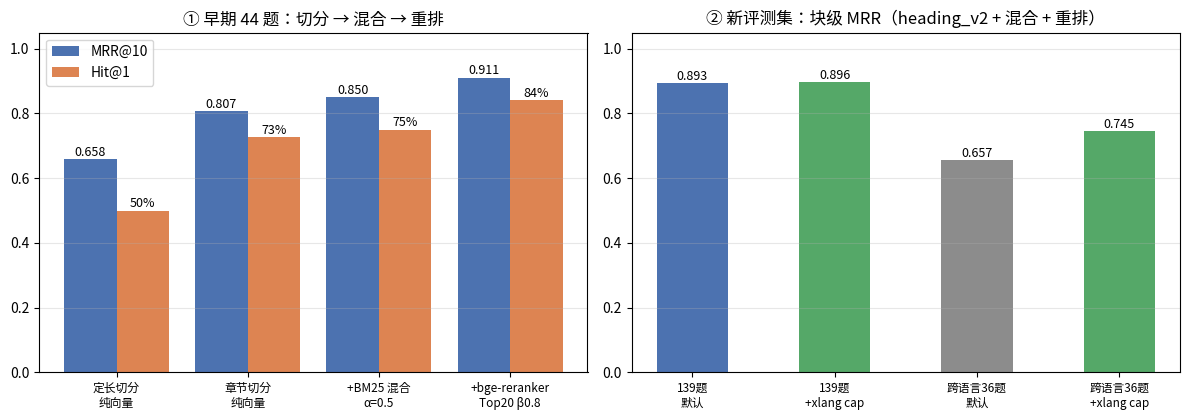

The matplotlib source for this figure: (Note: this script raises an exception after producing the figure.)
# -*- coding: utf-8 -*-
"""README 图表：数据全部取自 output/rerank_results.md（all44）、output/version_scores.md、output/baseline_scores.md
图 1 检索演进（44 题，heading 系列，块级 MRR@10 / Hit@1）；图 2 回答正确率演进（eval_set_50 / eval_set_v3）"""
import matplotlib; matplotlib.use("Agg")
import matplotlib.pyplot as plt
from matplotlib import font_manager
for f in ("Noto Sans CJK SC", "Noto Sans CJK JP", "WenQuanYi Micro Hei", "Source Han Sans SC"):
    if any(f in x.name for x in font_manager.fontManager.ttflist):
        plt.rcParams["font.sans-serif"] = [f]; break
plt.rcParams["axes.unicode_minus"] = False
# 图 1：左 = output/rerank_results.md、hybrid_results.md（44 题）；右 = version_scores.md / xling 报告（eval_set_v3 139 题、跨语言 36 题）
R = [("定长切分\n纯向量", 0.658, 0.500), ("章节切分\n纯向量", 0.807, 0.727), ("+BM25 混合\nα=0.5", 0.850, 0.750), ("+bge-reranker\nTop20 β0.8", 0.911, 0.841)]
R2 = [("139题\n默认", 0.893, 0.835), ("139题\n+xlang cap", 0.896, 0.84), ("跨语言36题\n默认", 0.657, None), ("跨语言36题\n+xlang cap", 0.745, None)]
fig, (ax, ax2) = plt.subplots(1, 2, figsize=(12, 4.3), gridspec_kw={"width_ratios": [4, 4]})
x = range(len(R))
ax.bar([i - .2 for i in x], [r[1] for r in R], .4, label="MRR@10", color="#4C72B0")
ax.bar([i + .2 for i in x], [r[2] for r in R], .4, label="Hit@1", color="#DD8452")
for i, r in enumerate(R):
    ax.text(i - .2, r[1] + .01, f"{r[1]:.3f}", ha="center", fontsize=9); ax.text(i + .2, r[2] + .01, f"{r[2]:.0%}", ha="center", fontsize=9)
ax.set_xticks(list(x)); ax.set_xticklabels([r[0] for r in R], fontsize=8.5); ax.set_ylim(0, 1.05)
ax.set_title("① 早期 44 题：切分 → 混合 → 重排"); ax.legend(loc="upper left"); ax.grid(axis="y", alpha=.3)
x2 = range(len(R2))
ax2.bar(list(x2), [r[1] for r in R2], .5, color=["#4C72B0", "#55A868", "#8C8C8C", "#55A868"])
for i, r in enumerate(R2):
    ax2.text(i, r[1] + .01, f"{r[1]:.3f}", ha="center", fontsize=9)
ax2.set_xticks(list(x2)); ax2.set_xticklabels([r[0] for r in R2], fontsize=8.5); ax2.set_ylim(0, 1.05)
ax2.set_title("② 新评测集：块级 MRR（heading_v2 + 混合 + 重排）"); ax2.grid(axis="y", alpha=.3)
plt.tight_layout(); plt.savefig("docs/images/retrieval_evolution.png", dpi=130); plt.close()
# 图 2：output/version_scores.md（eval_set_50 自动规则 v2；最后一项 eval_set_v3 规则 v3）
G = [("基线\n3B·p0", .50, .68), ("表格父子块\n3B·p0", .56, .70), ("Prompt p1\n3B", .56, .70), ("DeepSeek-V3\np1", .78, .89),
     ("Qwen2.5-72B\np1", .80, .90), ("DeepSeek-V3\np2", .86, .93), ("新评测集139题\nV3·p2", .85, .91), ("139题\nV3·p3", .86, .906)]
fig, ax = plt.subplots(figsize=(10.5, 4.4))
x = range(len(G)); col = ["#8C8C8C"] * 3 + ["#55A868"] * 3 + ["#C44E52"] * 2
ax.bar(x, [g[1] for g in G], .55, color=col, label="正确率")
ax.plot(x, [g[2] for g in G], "o-", color="#4C72B0", label="综合得分")
for i, g in enumerate(G):
    ax.text(i, g[1] + .015, f"{g[1]:.0%}", ha="center", fontsize=9); ax.text(i, g[2] + .03, f"{g[2]:.2f}", ha="center", fontsize=8, color="#4C72B0")
ax.axvline(5.5, ls="--", color="gray", lw=.8); ax.text(5.45, 1.0, "← 评测集 50 题 | 139 题 →", fontsize=8, color="gray", ha="center")
ax.set_xticks(list(x)); ax.set_xticklabels([g[0] for g in G], fontsize=8.5); ax.set_ylim(0, 1.08)
ax.set_title("回答正确率演进（灰=本地 qwen2.5:3b，绿=云端，红=新评测集）"); ax.legend(loc="upper left"); ax.grid(axis="y", alpha=.3)
plt.tight_layout(); plt.savefig("docs/images/answer_evolution.png", dpi=130); plt.close()
# 图 3：归因（output/eval_runs/v3set_sf_v3_p2_attr_20261011-120349/summary.json → attribution）
A = [("全部 139", .849, .05, .101), ("查参数 55", .873, .055, .073), ("故障排查 41", .805, .073, .122), ("操作步骤 43", .86, .023, .116),
     ("中文 113", .867, .044, .088), ("英文 26", .769, .077, .154), ("表格题 33", .848, .121, .03), ("文本题 106", .849, .028, .123)]
fig, ax = plt.subplots(figsize=(10.5, 4.2)); x = range(len(A))
b1 = [a[1] for a in A]; b2 = [a[2] for a in A]; b3 = [a[3] for a in A]
ax.bar(x, b1, .6, color="#55A868", label="正确"); ax.bar(x, b2, .6, bottom=b1, color="#C44E52", label="检索失败")
ax.bar(x, b3, .6, bottom=[i + j for i, j in zip(b1, b2)], color="#DD8452", label="生成漏写/部分")
for i, a in enumerate(A):
    ax.text(i, a[1] / 2, f"{a[1]:.0%}", ha="center", color="white", fontsize=9)
    ax.text(i, a[1] + a[2] + a[3] + .01, f"检{a[2]:.0%}·生{a[3]:.0%}", ha="center", fontsize=7.5)
ax.set_xticks(list(x)); ax.set_xticklabels([a[0] for a in A], fontsize=9); ax.set_ylim(0, 1.12)
ax.set_title("失败归因（eval_set_v3，DeepSeek-V3 + p2，规则 v3）"); ax.legend(loc="lower right", fontsize=8); ax.grid(axis="y", alpha=.3)
plt.tight_layout(); plt.savefig("docs/images/attribution.png", dpi=130); plt.close(); print("ok", plt.rcParams["font.sans-serif"][0])
